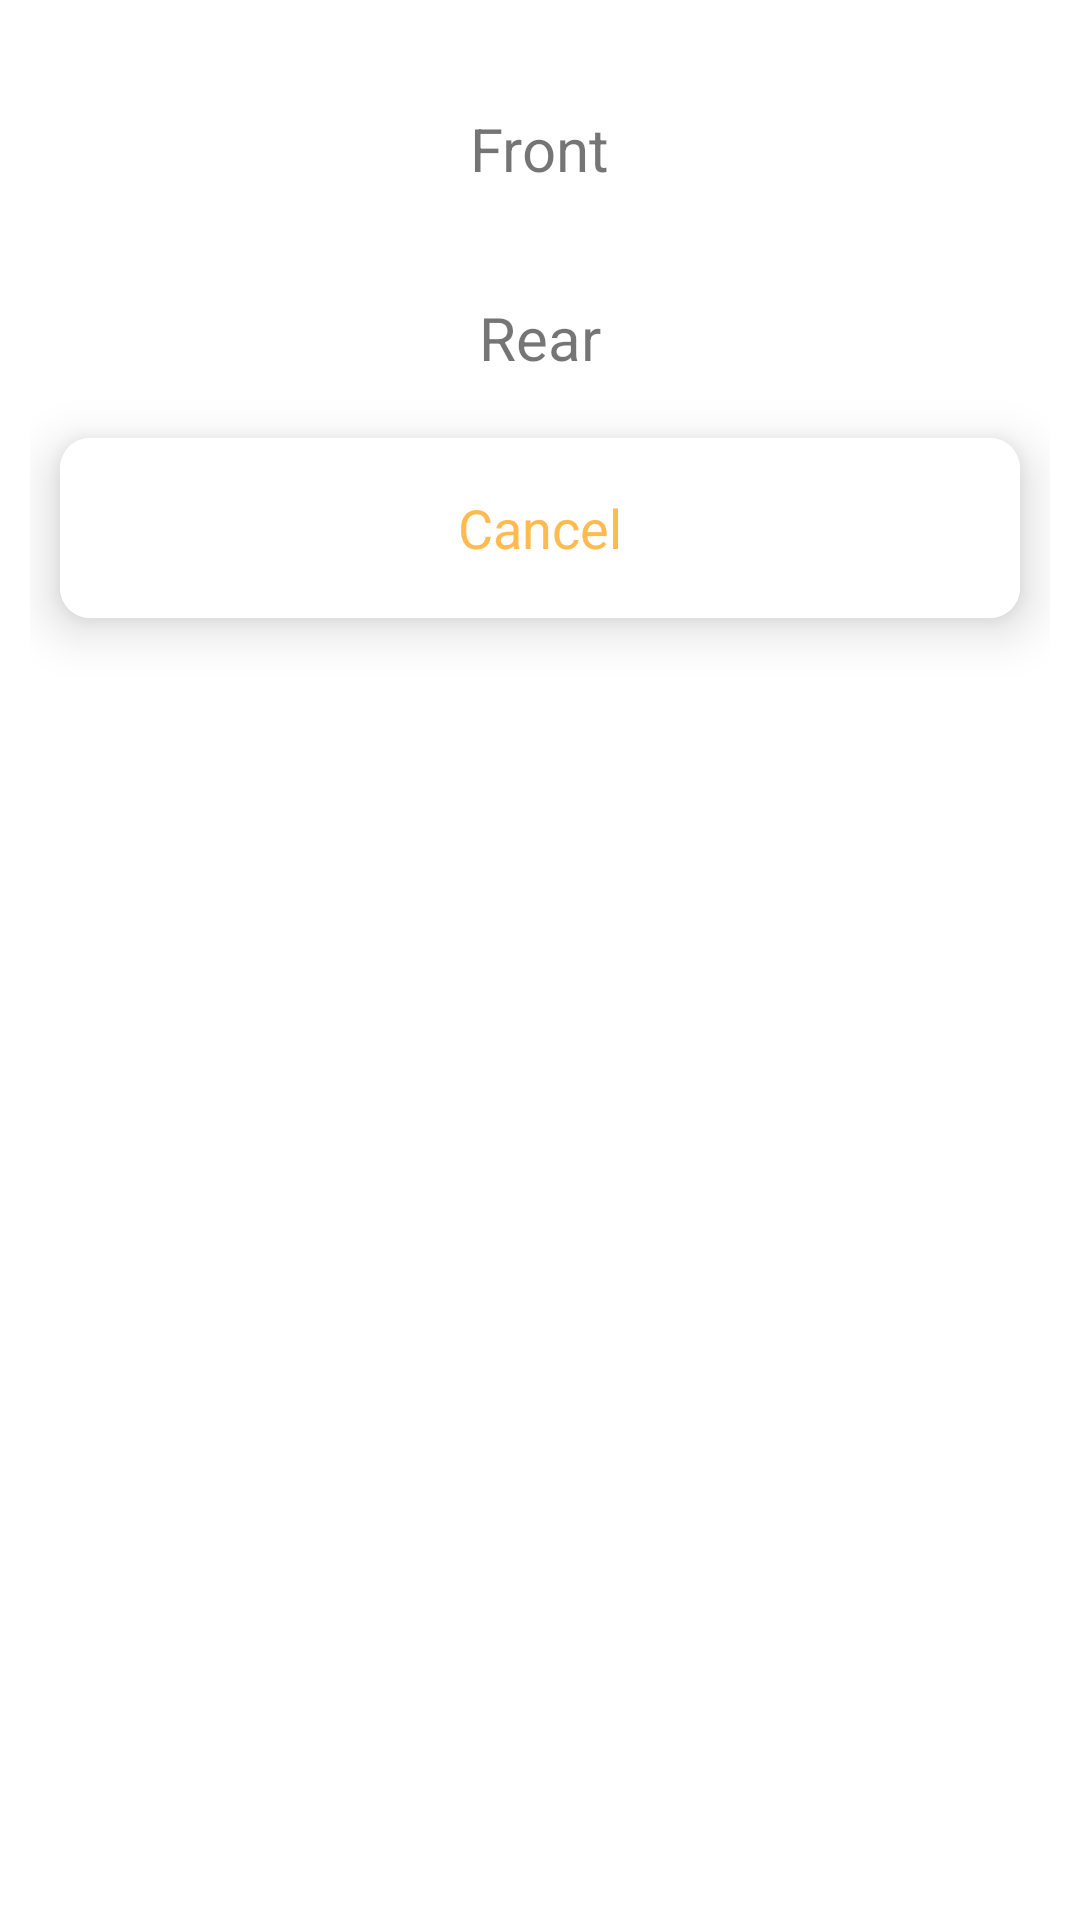

Android layout source for this screen:
<!-- AndroidManifest.xml: application theme AppTheme -->
<!-- res/layout/fragment_camera_facing.xml -->
<?xml version="1.0" encoding="utf-8"?>
<LinearLayout xmlns:android="http://schemas.android.com/apk/res/android"
    xmlns:app="http://schemas.android.com/apk/res-auto"
    xmlns:tools="http://schemas.android.com/tools"
    style="?attr/bottomSheetStyle"
    android:layout_width="match_parent"
    android:layout_height="wrap_content"
    android:orientation="vertical"
    android:padding="10dp">

    <TextView
        android:id="@+id/tvfront"
        android:layout_width="wrap_content"
        android:layout_height="wrap_content"
        android:layout_gravity="center"
        android:layout_marginTop="16dp"
        android:padding="10dp"
        android:text="Front"
        android:textSize="20sp" />


    <TextView
        android:id="@+id/tvrear"
        android:layout_width="wrap_content"
        android:layout_height="wrap_content"
        android:layout_gravity="center"
        android:layout_marginTop="16dp"
        android:padding="10dp"
        android:text="Rear"
        android:textSize="20sp" />


    <androidx.cardview.widget.CardView
        android:layout_width="match_parent"
        android:layout_height="wrap_content"
        android:layout_margin="10dp"
        android:background="@color/coloryellow"
        app:cardCornerRadius="10dp"
        app:cardElevation="10dp">

        <LinearLayout
            android:layout_width="match_parent"
            android:layout_height="wrap_content"
            android:background="@color/white"
            android:orientation="vertical"
            android:padding="10dp">

            <TextView
                android:id="@+id/tvcamerafacingcancel"
                android:layout_width="match_parent"
                android:layout_height="40dp"
                android:layout_gravity="center"
                android:backgroundTint="@color/white"
                android:gravity="center"
                android:text="@string/cancel"
                android:textColor="@color/coloryellow"
                android:textSize="18sp"
                app:layout_constraintEnd_toEndOf="parent"
                app:layout_constraintStart_toStartOf="parent"
                app:layout_constraintTop_toBottomOf="@+id/textView5" />
        </LinearLayout>
    </androidx.cardview.widget.CardView>

</LinearLayout>
<!-- resources referenced by this layout -->
<resources>
  <color name="coloryellow">#FFBB4F</color>
  <color name="white">#ffffffff</color>
  <string name="cancel">Cancel</string>
  <style name="AppTheme" parent="Theme.MaterialComponents.Light.NoActionBar">
          
          <item name="colorPrimary">@color/coloryellow</item>
          <item name="colorPrimaryDark">@color/coloryellow</item>
          <item name="colorAccent">@color/coloryellow</item>
          <item name="bottomSheetDialogTheme">@style/AppBottomSheetDialogTheme</item>
  
      </style>
  <style name="AppBottomSheetDialogTheme" parent="Theme.Design.Light.BottomSheetDialog">
          <item name="bottomSheetStyle">@style/AppModalStyle</item>
          <item name="android:windowIsFloating">false</item>
      </style>
  <style name="AppModalStyle" parent="Widget.Design.BottomSheet.Modal">
          <item name="android:background">@drawable/rectangle</item>
      </style>
  <!-- drawable rectangle (drawable) -->
  <?xml version="1.0" encoding="utf-8"?>
  <shape xmlns:android="http://schemas.android.com/apk/res/android" android:id="@+id/listview_background_shape">
      <stroke android:width="2dp" android:color="@color/white" />
      <padding android:left="2dp"
          android:top="1dp"
          android:right="1dp"
          android:bottom="1dp" />
      <corners android:topLeftRadius="16dp"
          android:topRightRadius="16dp"/>
      <solid android:color="#ffffffff" />
  </shape>
</resources>
